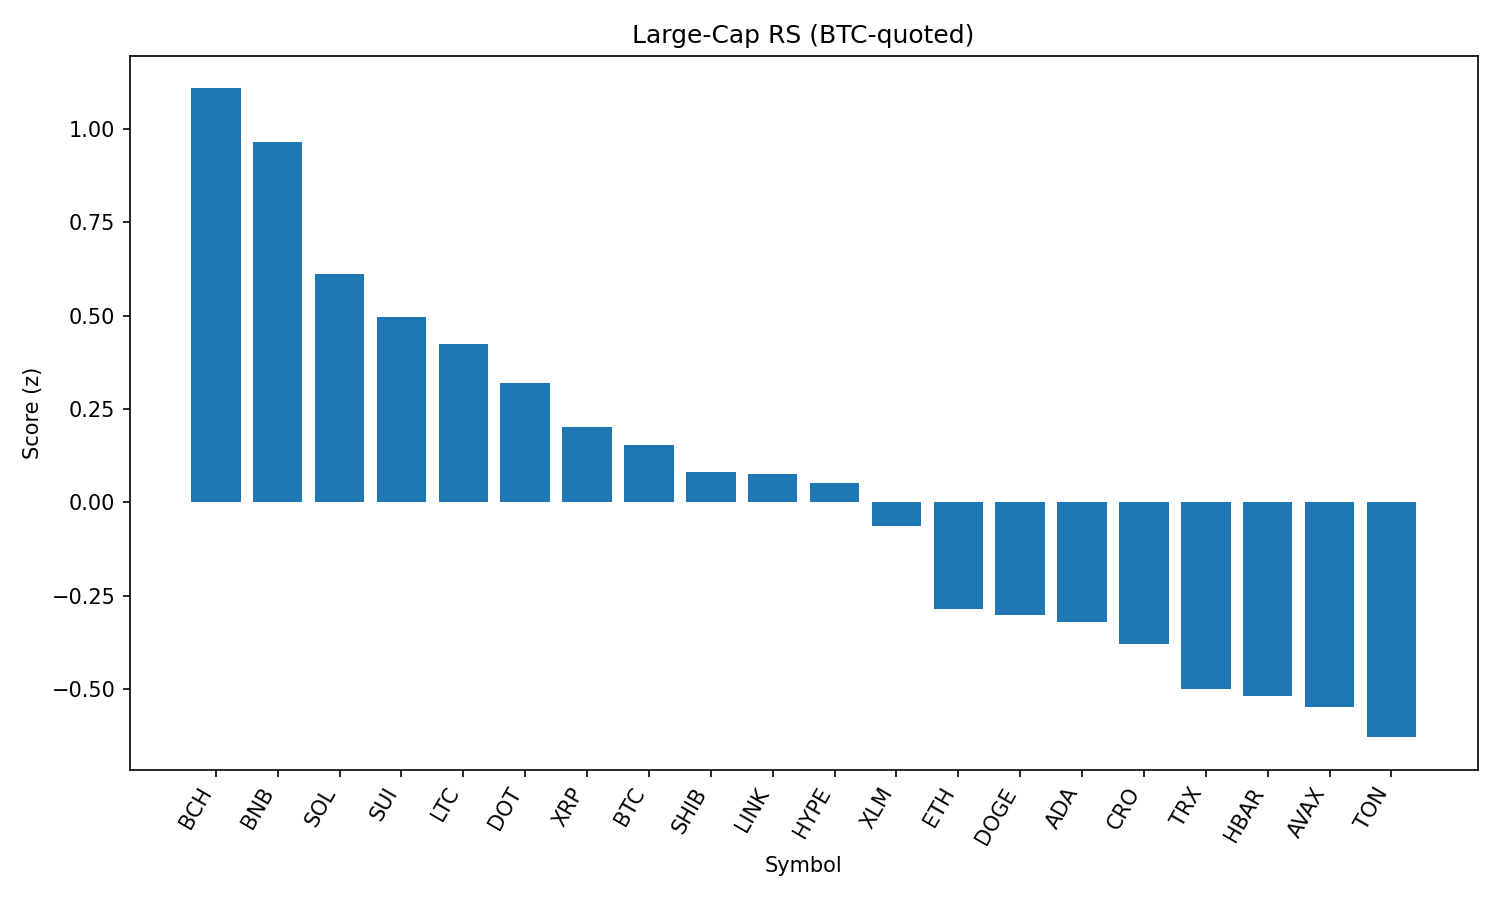

Data behind this chart, as committed beside it:
rank, name, symbol, price_btc, price_usd, pct_1h_btc, pct_24h_btc, pct_7d_btc, market_cap_rank, market_cap_usd, volume_usd, score
1, Bitcoin Cash, BCH, 0.005485, 608.4, -0.05167, 3.081, 12.24, 19, 12119162887, 620900863, 1.108
2, BNB, BNB, 0.007708, 855, 0.3265, 1.135, -3.159, 5, 119009297500, 974372063, 0.9636
3, Solana, SOL, 0.001843, 204.5, 0.2093, 0.5751, -2.586, 6, 110622262067, 7315952007, 0.6113
4, Sui, SUI, 3.053e-05, 3.39, -0.1072, 2.736, 1.177, 20, 12080653138, 1107367200, 0.4956
5, Litecoin, LTC, 0.001014, 112.5, 0.1307, 0.1219, 0.1091, 28, 8578764881, 506072800, 0.4245
6, Polkadot, DOT, 3.468e-05, 3.85, -0.07298, 1.819, -0.2764, 35, 5854747968, 229109291, 0.3183
7, XRP, XRP, 2.541e-05, 2.82, 0.02153, 0.6139, -2.368, 4, 168014589535, 6355352471, 0.2029
8, Bitcoin, BTC, 1.0, 110915, 0.0, 0.0, 0.0, 1, 2208934490828, 55703634341, 0.1539
9, Shiba Inu, SHIB, 1.1192e-10, 1.241e-05, -0.2043, 2.104, -0.3447, 31, 7315848698, 204273845, 0.08139
10, Chainlink, LINK, 0.0002026, 22.47, 0.07173, 0.1818, -6.044, 13, 15232938959, 1222692537, 0.07582
11, Hyperliquid, HYPE, 0.0004285, 47.53, -0.5722, 4.946, 4.585, 16, 12880381225, 414857705, 0.05279
12, Stellar, XLM, 3.24e-06, 0.3598, -0.1599, 1.424, -2.933, 22, 11413523142, 191391776, -0.06261
13, Ethereum, ETH, 0.03895, 4319, -0.1344, -0.06774, -3.173, 2, 521442309246, 37918457534, -0.2862
14, Dogecoin, DOGE, 1.97e-06, 0.218, -0.3528, 1.881, -0.4115, 9, 32877297189, 2051753375, -0.3005
15, Cardano, ADA, 7.5e-06, 0.832, -0.3849, 2.347, -1.642, 11, 30368546750, 1445077121, -0.3192
16, Cronos, CRO, 2.45e-06, 0.2718, -0.4146, 2.232, -0.7128, 26, 9141631473, 162104702, -0.3785
17, TRON, TRX, 2.99e-06, 0.3316, -0.09453, -1.035, -4.347, 10, 31389941576, 911815081, -0.4996
18, Hedera, HBAR, 1.97e-06, 0.2186, -0.3662, 2.03, -6.199, 25, 9266725014, 194401457, -0.5181
19, Avalanche, AVAX, 0.00022, 24.4, -0.4283, 1.271, 1.159, 23, 10300722107, 592872190, -0.5467
20, Toncoin, TON, 2.784e-05, 3.09, -0.2295, -0.648, -1.869, 30, 7930895691, 137382760, -0.6285
21, Figure Heloc, FIGR_HELOC, 9.05e-06, 1.004, -0.1079, -2.772, -7.078, 18, 12297237307, 27867115, -1.01
